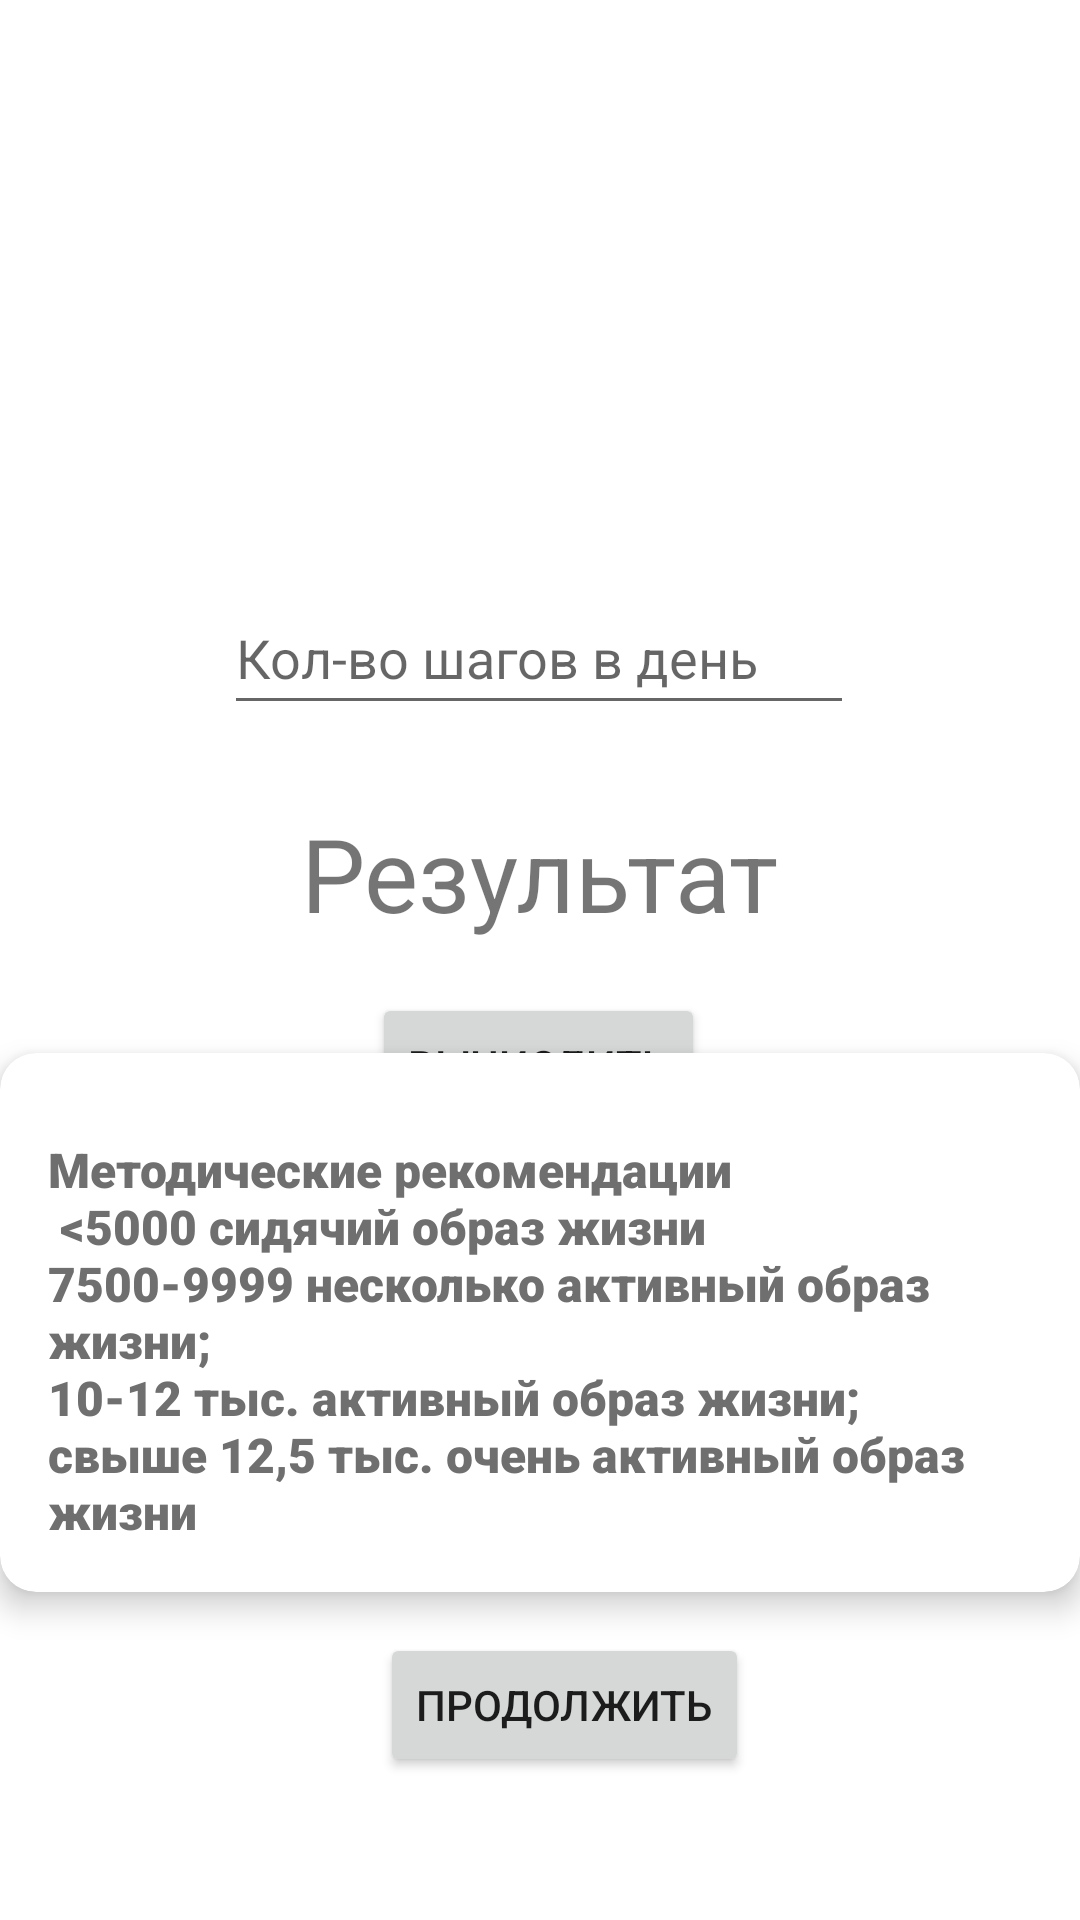

The Android layout XML behind this screen, and the referenced resources:
<!-- AndroidManifest.xml: application theme Theme.Practic -->
<!-- res/layout/activity_steps.xml -->
<?xml version="1.0" encoding="utf-8"?>
<androidx.constraintlayout.widget.ConstraintLayout xmlns:android="http://schemas.android.com/apk/res/android"
    xmlns:app="http://schemas.android.com/apk/res-auto"
    xmlns:tools="http://schemas.android.com/tools"
    android:layout_width="match_parent"
    android:layout_height="match_parent"
    tools:context=".Steps">

    <EditText
        android:id="@+id/editTextNumberDecimal0"
        android:layout_width="wrap_content"
        android:layout_height="wrap_content"
        android:ems="10"
        android:hint="Кол-во шагов в день"
        android:inputType="number"
        android:minHeight="48dp"
        app:layout_constraintBottom_toBottomOf="parent"
        app:layout_constraintEnd_toEndOf="parent"
        app:layout_constraintHorizontal_bias="0.497"
        app:layout_constraintStart_toStartOf="parent"
        app:layout_constraintTop_toTopOf="parent"
        app:layout_constraintVertical_bias="0.327"
        tools:ignore="MissingConstraints" />

    <Button
        android:id="@+id/calculate_btn"
        android:layout_width="wrap_content"
        android:layout_height="wrap_content"
        android:text="Вычислить"
        app:layout_constraintBottom_toBottomOf="parent"
        app:layout_constraintEnd_toEndOf="parent"
        app:layout_constraintHorizontal_bias="0.498"
        app:layout_constraintStart_toStartOf="parent"
        app:layout_constraintTop_toBottomOf="@+id/result_txt"
        app:layout_constraintVertical_bias="0.062" />

    <Button
        android:id="@+id/buttonNEXT"
        android:layout_width="wrap_content"
        android:layout_height="wrap_content"
        android:text="Продолжить"
        app:layout_constraintBottom_toBottomOf="parent"
        app:layout_constraintEnd_toEndOf="parent"
        app:layout_constraintHorizontal_bias="0.535"
        app:layout_constraintStart_toStartOf="parent"
        app:layout_constraintTop_toBottomOf="@+id/result_txt"
        app:layout_constraintVertical_bias="0.829" />

    <TextView
        android:id="@+id/result_txt"
        android:layout_width="300dp"
        android:layout_height="wrap_content"
        android:gravity="center"
        android:text="Результат"
        android:textSize="34sp"
        app:layout_constraintBottom_toBottomOf="parent"
        app:layout_constraintEnd_toEndOf="parent"
        app:layout_constraintHorizontal_bias="0.495"
        app:layout_constraintStart_toStartOf="parent"
        app:layout_constraintTop_toTopOf="parent"
        app:layout_constraintVertical_bias="0.451" />

    <androidx.cardview.widget.CardView
        android:layout_width="wrap_content"
        android:layout_height="wrap_content"
        android:layout_rowWeight="1"
        android:layout_columnWeight="1"
        android:layout_margin="120dp"
        app:cardCornerRadius="12dp"
        app:cardElevation="6dp"
        app:layout_constraintBottom_toBottomOf="parent"
        app:layout_constraintEnd_toEndOf="parent"
        app:layout_constraintStart_toStartOf="parent"
        app:layout_constraintTop_toBottomOf="@+id/editTextNumberDecimal0">

        <LinearLayout
            android:layout_width="match_parent"
            android:layout_height="match_parent"
            android:gravity="center"
            android:orientation="vertical"
            android:padding="16dp">

            <TextView
                android:layout_width="wrap_content"
                android:layout_height="wrap_content"
                android:layout_marginTop="12dp"
                android:fontFamily="sans-serif-black"
                android:text="@string/n_5000_n_7500_9999_10_12_12_5"
                android:textAlignment="textStart"
                android:textColor="#6f6f6f"
                android:textSize="16sp" />
        </LinearLayout>
    </androidx.cardview.widget.CardView>















</androidx.constraintlayout.widget.ConstraintLayout>
<!-- resources referenced by this layout -->
<resources>
  <string name="n_5000_n_7500_9999_10_12_12_5">Методические рекомендации\n &lt;5000 сидячий образ жизни\n7500-9999 несколько активный образ жизни;\n10-12 тыс. активный образ жизни;\nсвыше 12,5 тыс. очень активный образ жизни</string>
  <style name="Theme.Practic" parent="Theme.MaterialComponents.DayNight.NoActionBar">
          
          <item name="colorPrimary">#000000</item>
          <item name="colorPrimaryVariant">@color/black</item>
          <item name="colorOnPrimary">@color/white</item>
          
          <item name="colorSecondary">@color/teal_200</item>
          <item name="colorSecondaryVariant">@color/teal_700</item>
          <item name="colorOnSecondary">@color/black</item>
          
          <item name="android:statusBarColor" tools:targetApi="l">?attr/colorPrimaryVariant</item>
          
      </style>
  <!-- not gathered from this repository: default colours our renderer supplied (Android Studio template values) -->
  <color name="teal_200">#FF03DAC5</color>
  <color name="teal_700">#FF018786</color>
  <color name="black">#FF000000</color>
  <color name="white">#FFFFFFFF</color>
</resources>
